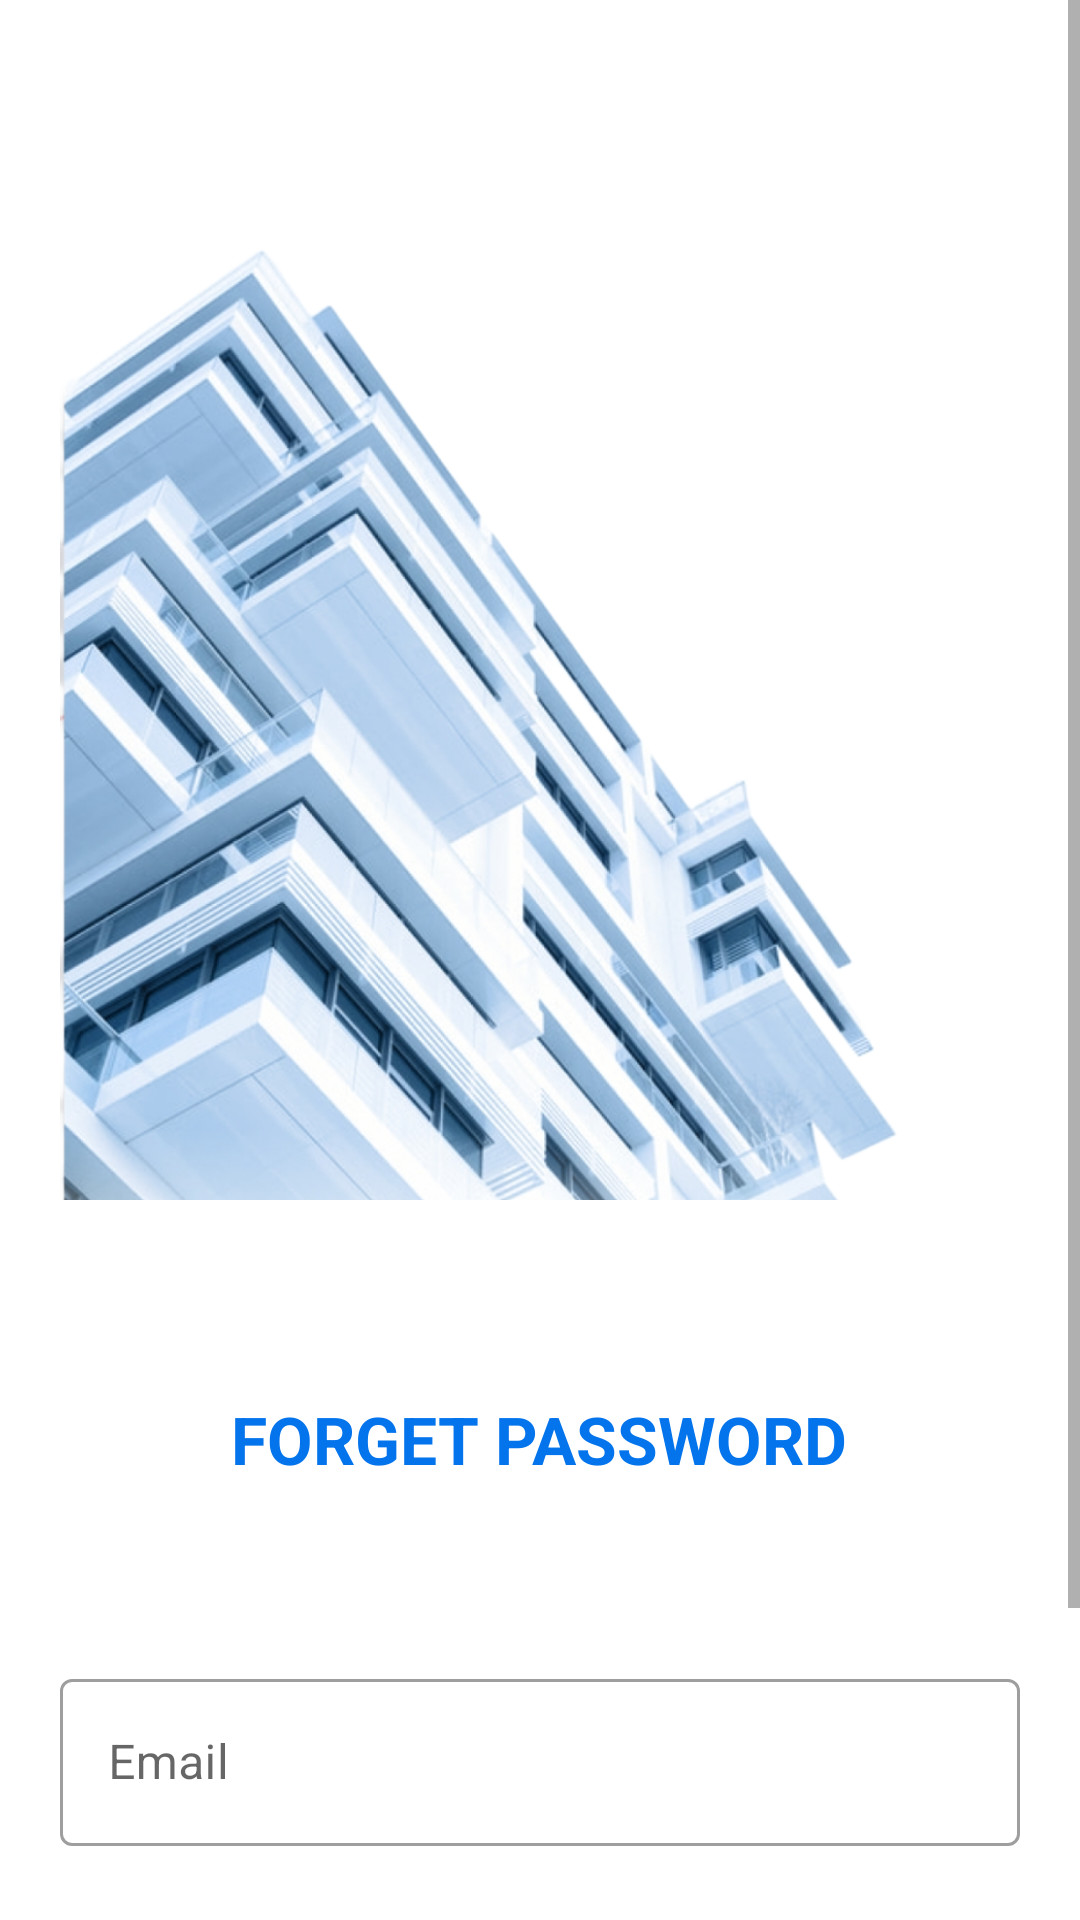

The Android layout XML behind this screen, and the referenced resources:
<!-- AndroidManifest.xml: application theme Theme.Nisar -->
<!-- res/layout/activity_forgotpass.xml -->
<?xml version="1.0" encoding="utf-8"?>
<ScrollView xmlns:android="http://schemas.android.com/apk/res/android"
    xmlns:app="http://schemas.android.com/apk/res-auto"
    xmlns:tools="http://schemas.android.com/tools"
    android:layout_width="match_parent"
    android:layout_height="match_parent"
    android:orientation="vertical"
    tools:context=".forgotpass">







        <LinearLayout
            android:layout_width="match_parent"
            android:layout_height="match_parent"
            android:padding="20dp"
            android:layout_marginTop="20dp"
            android:orientation="vertical">


            <ImageView
                android:layout_width="match_parent"
                android:layout_height="400dp"
                android:src="@drawable/buildingnisar"/>
            <TextView
                android:layout_width="wrap_content"
                android:layout_height="wrap_content"
                android:text="FORGET PASSWORD"
                android:textColor="@color/blue"
                android:textAppearance="@style/TextAppearance.AppCompat.Large"
                android:textStyle="bold"
                android:layout_gravity="center"
                android:layout_marginTop="25dp"

                />



            <com.google.android.material.textfield.TextInputLayout
                style="@style/Widget.MaterialComponents.TextInputLayout.OutlinedBox"
                android:layout_width="match_parent"
                android:layout_height="wrap_content"
                android:layout_marginTop="60dp"
                android:id="@+id/emailforgeth"
                android:layout_marginBottom="30dp"
                android:hint="Email"
                >
                <com.google.android.material.textfield.TextInputEditText
                    android:layout_width="match_parent"
                    android:layout_height="wrap_content"
                    android:id="@+id/emailforget"
                    android:inputType="textEmailAddress"
                    android:background="@drawable/edit_round"

                    />
            </com.google.android.material.textfield.TextInputLayout>



            <Button
                android:id="@+id/buttonforget"
                android:layout_width="match_parent"
                android:layout_height="match_parent"
                android:layout_gravity="center"

                android:background="@drawable/button_round"
                android:text="Submit" />

            <TextView
                android:id="@+id/loginforget"
                android:layout_width="wrap_content"
                android:layout_height="match_parent"
                android:textStyle="bold"
                android:text="Remembered ? Login"
                android:textSize="19dp"
                android:layout_marginBottom="10dp"
                android:layout_marginTop="15dp"
                android:layout_gravity="center"
                />


        </LinearLayout>





</ScrollView>
<!-- resources referenced by this layout -->
<resources>
  <color name="blue">#0474EC</color>
  <!-- drawable buildingnisar: png bitmap (drawable-v24, 967701 bytes) -->
  <!-- drawable button_round (drawable) -->
  <?xml version="1.0" encoding="utf-8"?>
  <shape
      xmlns:android="http://schemas.android.com/apk/res/android"
      android:shape="rectangle">
  
      <solid android:color="@color/grey"/>
      <corners android:radius="12dp"/>
  </shape>
  <style name="Theme.Nisar" parent="Theme.MaterialComponents.DayNight.NoActionBar">
          
          <item name="colorPrimary">@color/lavender</item>
          <item name="colorPrimaryVariant">@color/lavender</item>
          <item name="colorOnPrimary">@color/white</item>
          
          <item name="colorSecondary">@color/teal_200</item>
          <item name="colorSecondaryVariant">@color/teal_700</item>
          <item name="colorOnSecondary">@color/black</item>
          
          <item name="android:statusBarColor">?attr/colorPrimaryVariant</item>
          
      </style>
  <color name="grey">#9F9D9D</color>
  <color name="lavender">#8692f7</color>
  <color name="white">#FFFFFFFF</color>
  <color name="teal_200">#FF03DAC5</color>
  <color name="teal_700">#FF018786</color>
  <color name="black">#FF000000</color>
</resources>
